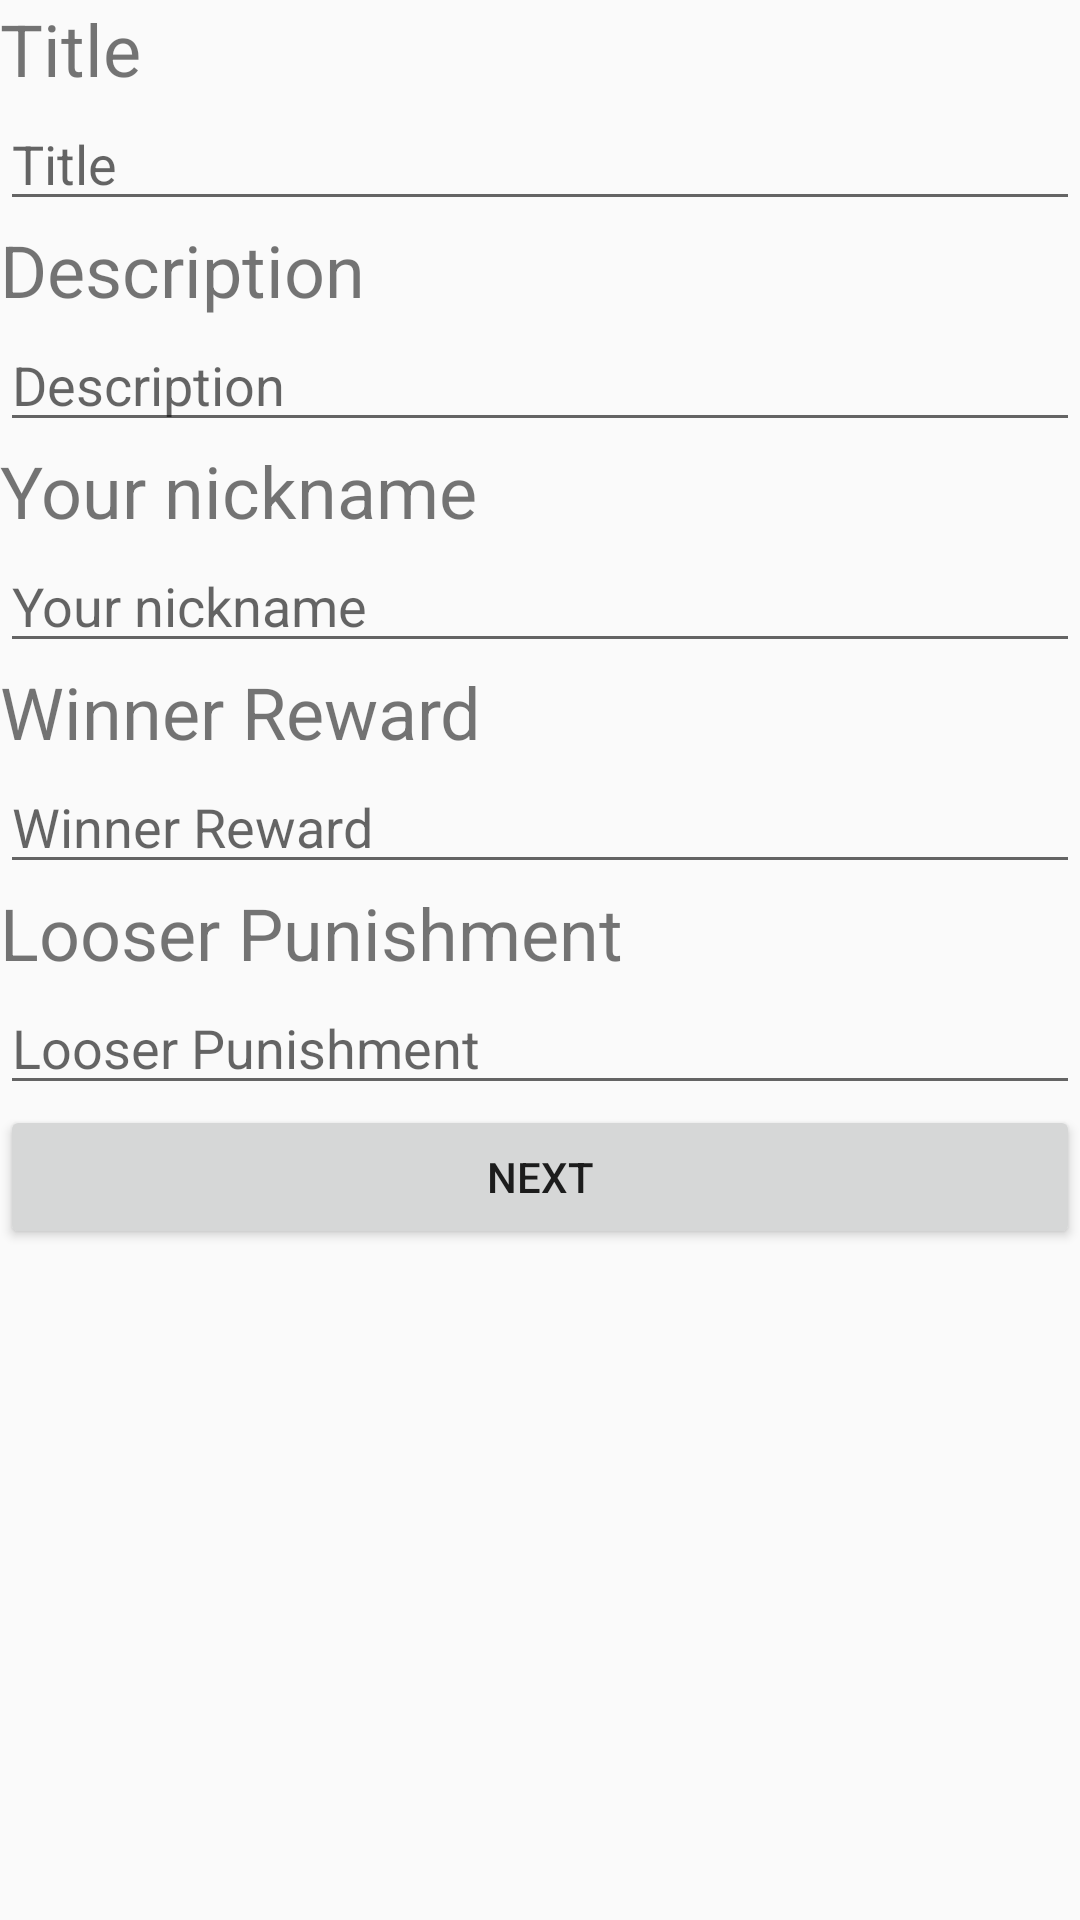

Here is an Android app screen rendered from its layout file. Give the layout XML and the strings, colors and styles it references.
<!-- AndroidManifest.xml: application theme AppTheme -->
<!-- res/layout/activity_zaruba_creation.xml -->
<?xml version="1.0" encoding="utf-8"?>
<LinearLayout xmlns:android="http://schemas.android.com/apk/res/android"
    xmlns:app="http://schemas.android.com/apk/res-auto"
    xmlns:tools="http://schemas.android.com/tools"
    android:id="@+id/linearLayout"
    android:layout_width="match_parent"
    android:layout_height="match_parent"
    android:orientation="vertical"
    android:layout_margin="16dp"
    tools:context=".activities.ZarubaCreation">

    <ScrollView
        android:layout_width="match_parent"
        android:layout_height="match_parent">

        <LinearLayout
            android:layout_width="match_parent"
            android:layout_height="wrap_content"
            android:orientation="vertical" >

            <TextView
                android:id="@+id/textViewShortTitle"
                android:layout_width="match_parent"
                android:layout_height="wrap_content"
                android:text="@string/zarubaTitle"
                android:textSize="24sp" />

            <EditText
                android:id="@+id/editName"
                android:layout_width="match_parent"
                android:layout_height="wrap_content"
                android:ems="10"
                android:hint="@string/zarubaTitle"
                android:inputType="textPersonName" />

            <TextView
                android:id="@+id/textViewDescription"
                android:layout_width="match_parent"
                android:layout_height="wrap_content"
                android:text="@string/description"
                android:textSize="24sp" />

            <EditText
                android:id="@+id/editDescription"
                android:layout_width="match_parent"
                android:layout_height="wrap_content"
                android:ems="10"
                android:hint="@string/description"
                android:inputType="textPersonName" />

            <TextView
                android:id="@+id/textViewPartis"
                android:layout_width="match_parent"
                android:layout_height="wrap_content"
                android:text="@string/partis"
                android:textSize="24sp" />

            <EditText
                android:id="@+id/editPartis"
                android:layout_width="match_parent"
                android:layout_height="wrap_content"
                android:ems="10"
                android:hint="@string/partis"
                android:inputType="textPersonName" />

            <TextView
                android:id="@+id/textViewWin"
                android:layout_width="match_parent"
                android:layout_height="wrap_content"
                android:text="@string/winReward"
                android:textSize="24sp" />

            <EditText
                android:id="@+id/editWin"
                android:layout_width="match_parent"
                android:layout_height="wrap_content"
                android:ems="10"
                android:hint="@string/winReward"
                android:inputType="textPersonName" />

            <TextView
                android:id="@+id/textViewLoose"
                android:layout_width="match_parent"
                android:layout_height="wrap_content"
                android:text="@string/looseReward"
                android:textSize="24sp" />

            <EditText
                android:id="@+id/editLoose"
                android:layout_width="match_parent"
                android:layout_height="wrap_content"
                android:ems="10"
                android:hint="@string/looseReward"
                android:inputType="textPersonName" />

            <Button
                android:id="@+id/acceptButton"
                android:layout_width="match_parent"
                android:layout_height="wrap_content"
                android:onClick="saveZaruba"
                android:text="@string/next" />

        </LinearLayout>
    </ScrollView>

</LinearLayout>
<!-- resources referenced by this layout -->
<resources>
  <string name="description">Description</string>
  <string name="looseReward">Looser Punishment</string>'
  <string name="next">Next</string>
  <string name="partis">Your nickname</string>
  <string name="winReward">Winner Reward</string>
  <string name="zarubaTitle">Title</string>
  <style name="AppTheme" parent="Theme.AppCompat.Light.NoActionBar">
          
          <item name="colorPrimary">@color/colorPrimary</item>
          <item name="colorPrimaryDark">@color/colorPrimaryDark</item>
          <item name="colorAccent">@color/colorAccent</item>
  
          <item name="actionModeBackground">@color/colorPrimary</item>
  
          <item name="windowActionBar">false</item>
          <item name="windowNoTitle">true</item>
          <item name="windowActionModeOverlay">true</item>
  
      </style>
  <color name="colorPrimary">#6200EE</color>
  <color name="colorPrimaryDark">#3700B3</color>
  <color name="colorAccent">#03DAC5</color>
</resources>
